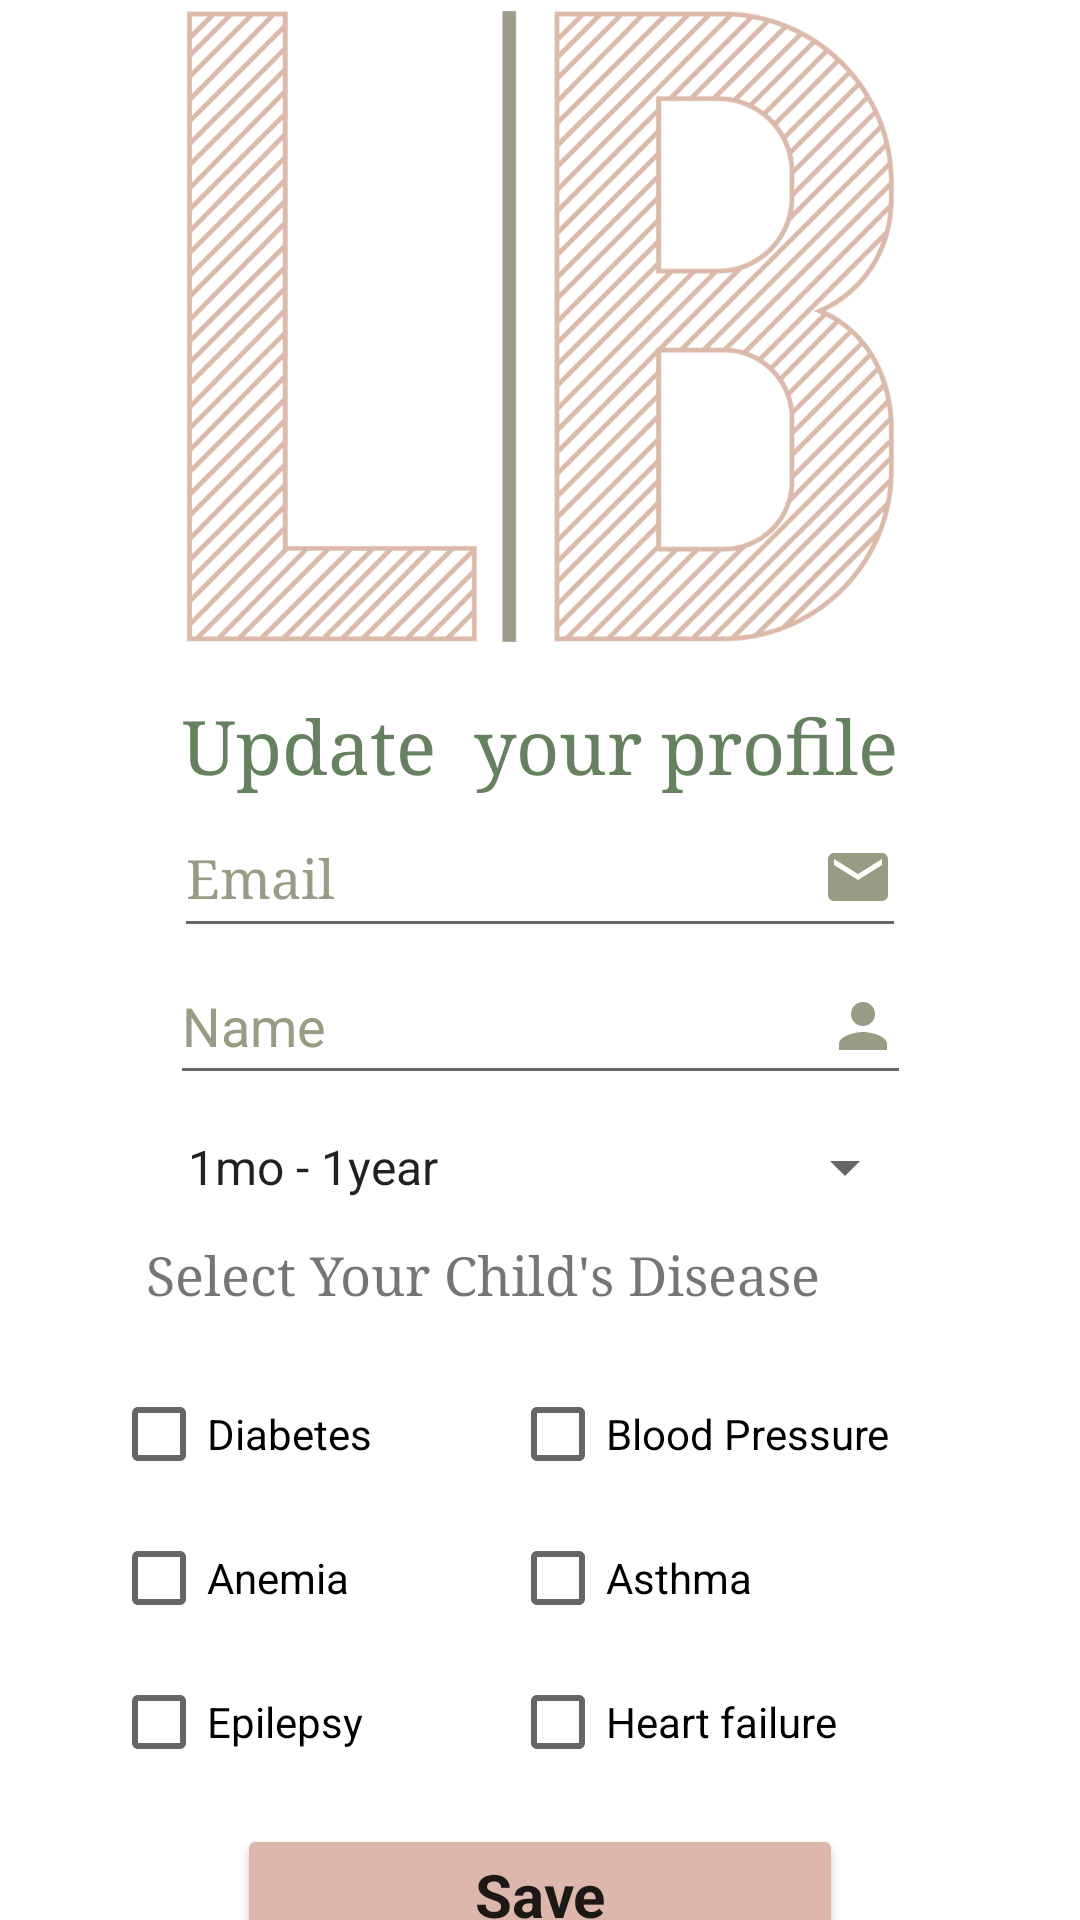

Layout XML and referenced resources for this Android screen:
<!-- AndroidManifest.xml: application theme Theme.LifeBand -->
<!-- res/layout/activity_update.xml -->
<?xml version="1.0" encoding="utf-8"?>
<androidx.constraintlayout.widget.ConstraintLayout xmlns:android="http://schemas.android.com/apk/res/android"
    xmlns:app="http://schemas.android.com/apk/res-auto"
    xmlns:tools="http://schemas.android.com/tools"
    android:layout_width="match_parent"
    android:layout_height="match_parent"
    tools:context=".ui.Update">

    <Button
        android:id="@+id/Savebtn"
        android:layout_width="202dp"
        android:layout_height="47dp"
        android:text="Save"
        android:textAppearance="@style/TextAppearance.AppCompat.Body1"
        android:textSize="20dp"
        android:textStyle="bold"
        app:backgroundTint="#DDB7AB"
        app:layout_constraintBottom_toBottomOf="parent"
        app:layout_constraintEnd_toEndOf="parent"
        app:layout_constraintHorizontal_bias="0.5"
        app:layout_constraintStart_toStartOf="parent"
        app:layout_constraintTop_toBottomOf="@+id/linearLayout"
        tools:ignore="MissingConstraints" />

    <TextView
        android:id="@+id/textViewselect"
        android:layout_width="263dp"
        android:layout_height="41dp"

        android:fontFamily="serif"
        android:text="Select Your Child's Disease"
        android:textSize="18sp"
        app:layout_constraintBottom_toTopOf="@+id/linearLayout"
        app:layout_constraintEnd_toEndOf="parent"
        app:layout_constraintHorizontal_bias="0.5"
        app:layout_constraintStart_toStartOf="parent"
        app:layout_constraintTop_toBottomOf="@+id/UpdateAge"
        tools:ignore="MissingConstraints" />

    <TextView
        android:id="@+id/textView7"
        android:layout_width="255dp"
        android:layout_height="34dp"
        android:fontFamily="serif"
        android:text="Update  your profile"
        android:textAlignment="center"
        android:textColor="#65815F"
        android:textSize="25sp"
        app:layout_constraintBottom_toTopOf="@+id/email_update"
        app:layout_constraintEnd_toEndOf="parent"
        app:layout_constraintHorizontal_bias="0.5"
        app:layout_constraintStart_toStartOf="parent"
        app:layout_constraintTop_toBottomOf="@+id/imageView4"
        tools:ignore="RtlCompat" />

    <ImageView
        android:id="@+id/imageView4"
        android:layout_width="236dp"
        android:layout_height="247dp"
        app:layout_constraintBottom_toTopOf="@+id/textView7"
        app:layout_constraintEnd_toEndOf="parent"
        app:layout_constraintHorizontal_bias="0.5"
        app:layout_constraintStart_toStartOf="parent"
        app:layout_constraintTop_toTopOf="parent"
        app:srcCompat="@drawable/lifeband_logo" />

    <EditText
        android:id="@+id/UpdateName"
        android:layout_width="247dp"
        android:layout_height="49dp"
        android:drawableRight="@drawable/ic_person"
        android:ems="10"
        android:hint="Name"
        android:inputType="textPersonName"
        android:textColorHighlight="#DDB7AB"
        android:textColorHint="#999b84"
        android:textColorLink="#DDB7AB"
        app:layout_constraintBottom_toTopOf="@+id/UpdateAge"
        app:layout_constraintEnd_toEndOf="parent"
        app:layout_constraintHorizontal_bias="0.5"
        app:layout_constraintStart_toStartOf="parent"
        app:layout_constraintTop_toBottomOf="@+id/email_update" />


    <EditText
        android:id="@+id/email_update"
        android:layout_width="244dp"
        android:layout_height="50dp"
        android:drawableRight="@drawable/ic_email"
        android:ems="10"
        android:fontFamily="serif"
        android:hint="Email"
        android:inputType="textEmailAddress"
        android:textColorHighlight="#DDB7AB"
        android:textColorHint="#999b84"
        android:textColorLink="#DDB7AB"
        app:layout_constraintBottom_toTopOf="@+id/UpdateName"
        app:layout_constraintEnd_toEndOf="parent"
        app:layout_constraintHorizontal_bias="0.5"
        app:layout_constraintStart_toStartOf="parent"
        app:layout_constraintTop_toBottomOf="@+id/textView7"
        tools:ignore="MissingConstraints,UnknownId" />

    <Spinner
        android:id="@+id/UpdateAge"
        android:layout_width="251dp"
        android:layout_height="48dp"
        android:ems="10"
        android:entries="@array/age_array"
        android:hint="Age"
        android:inputType="textPersonName"
        android:textColorHighlight="#DDB7AB"
        android:textColorHint="#999b84"
        android:textColorLink="#DDB7AB"
        app:layout_constraintBottom_toTopOf="@+id/textViewselect"
        app:layout_constraintEnd_toEndOf="parent"
        app:layout_constraintHorizontal_bias="0.5"
        app:layout_constraintStart_toStartOf="parent"
        app:layout_constraintTop_toBottomOf="@+id/UpdateName" />


    <LinearLayout
        android:id="@+id/linearLayout"
        android:layout_width="286dp"
        android:layout_height="154dp"
        android:orientation="vertical"
        app:layout_constraintBottom_toTopOf="@+id/Savebtn"
        app:layout_constraintEnd_toEndOf="parent"
        app:layout_constraintHorizontal_bias="0.5"
        app:layout_constraintStart_toStartOf="parent"
        app:layout_constraintTop_toBottomOf="@+id/textViewselect"
        tools:ignore="MissingConstraints">

        <LinearLayout
            android:layout_width="match_parent"
            android:layout_height="wrap_content"
            android:orientation="horizontal"
            tools:ignore="MissingConstraints"
            tools:layout_editor_absoluteX="57dp"
            tools:layout_editor_absoluteY="512dp">

            <CheckBox
                android:id="@+id/checkBox1U"
                android:layout_width="133dp"
                android:layout_height="match_parent"
                android:text="Diabetes"
                tools:ignore="MissingConstraints"
                tools:layout_editor_absoluteX="358dp"
                tools:layout_editor_absoluteY="407dp"></CheckBox>

            <CheckBox
                android:id="@+id/checkBox2U"
                android:layout_width="wrap_content"
                android:layout_height="match_parent"
                android:text="Blood Pressure"
                tools:ignore="MissingConstraints"
                tools:layout_editor_absoluteX="358dp"
                tools:layout_editor_absoluteY="407dp"></CheckBox>


        </LinearLayout>

        <LinearLayout
            android:layout_width="match_parent"
            android:layout_height="48dp"
            android:orientation="horizontal">

            <CheckBox
                android:id="@+id/checkBox3U"
                android:layout_width="133dp"
                android:layout_height="match_parent"
                android:text="Anemia"
                tools:ignore="MissingConstraints"
                tools:layout_editor_absoluteX="358dp"
                tools:layout_editor_absoluteY="407dp"></CheckBox>

            <CheckBox
                android:id="@+id/checkBox4U"
                android:layout_width="126dp"
                android:layout_height="match_parent"
                android:text="Asthma"
                tools:ignore="MissingConstraints"
                tools:layout_editor_absoluteX="358dp"
                tools:layout_editor_absoluteY="407dp"></CheckBox>

        </LinearLayout>

        <LinearLayout
            android:layout_width="match_parent"
            android:layout_height="48dp"
            android:orientation="horizontal">

            <CheckBox
                android:id="@+id/checkBox5U"
                android:layout_width="133dp"
                android:layout_height="match_parent"
                android:text="Epilepsy"
                tools:ignore="MissingConstraints"
                tools:layout_editor_absoluteX="358dp"
                tools:layout_editor_absoluteY="407dp"></CheckBox>

            <CheckBox
                android:id="@+id/checkBox6U"
                android:layout_width="128dp"
                android:layout_height="match_parent"
                android:text="Heart failure"
                tools:ignore="MissingConstraints"
                tools:layout_editor_absoluteX="358dp"
                tools:layout_editor_absoluteY="407dp"></CheckBox>

        </LinearLayout>


    </LinearLayout>


</androidx.constraintlayout.widget.ConstraintLayout>
<!-- resources referenced by this layout -->
<resources>
  <string-array name="age_array">
          <item>1mo - 1year</item>
          <item>1-3 year</item>
          <item>3-6 year</item>
          <item>6-12 year</item>
          <item>12-18 year</item>
      </string-array>
  <!-- drawable ic_email (drawable) -->
  <vector android:height="24dp" android:tint="#999B84"
      android:viewportHeight="24" android:viewportWidth="24"
      android:width="24dp" xmlns:android="http://schemas.android.com/apk/res/android">
      <path android:fillColor="@android:color/white" android:pathData="M20,4L4,4c-1.1,0 -1.99,0.9 -1.99,2L2,18c0,1.1 0.9,2 2,2h16c1.1,0 2,-0.9 2,-2L22,6c0,-1.1 -0.9,-2 -2,-2zM20,8l-8,5 -8,-5L4,6l8,5 8,-5v2z"/>
  </vector>
  <!-- drawable ic_person (drawable) -->
  <vector android:height="24dp" android:tint="#999B84"
      android:viewportHeight="24" android:viewportWidth="24"
      android:width="24dp" xmlns:android="http://schemas.android.com/apk/res/android">
      <path android:fillColor="@android:color/white" android:pathData="M12,12c2.21,0 4,-1.79 4,-4s-1.79,-4 -4,-4 -4,1.79 -4,4 1.79,4 4,4zM12,14c-2.67,0 -8,1.34 -8,4v2h16v-2c0,-2.66 -5.33,-4 -8,-4z"/>
  </vector>
  <!-- drawable lifeband_logo: png bitmap (drawable, 354078 bytes) -->
  <style name="Theme.LifeBand" parent="Theme.MaterialComponents.DayNight.DarkActionBar">
          
          <item name="colorPrimary">@color/purple_500</item>
          <item name="colorPrimaryVariant">@color/purple_700</item>
          <item name="colorOnPrimary">@color/white</item>
          
          <item name="colorSecondary">@color/teal_200</item>
          <item name="colorSecondaryVariant">@color/teal_700</item>
          <item name="colorOnSecondary">@color/black</item>
          
          <item name="android:statusBarColor" tools:targetApi="l">?attr/colorPrimaryVariant</item>
          
      </style>
  <color name="purple_500">#999B84</color>
  <color name="purple_700">#EFD9D1</color>
  <color name="white">#FFFFFFFF</color>
  <color name="teal_200">#DDB7AB</color>
  <color name="teal_700">#EFD9D1</color>
  <color name="black">#FF000000</color>
</resources>
